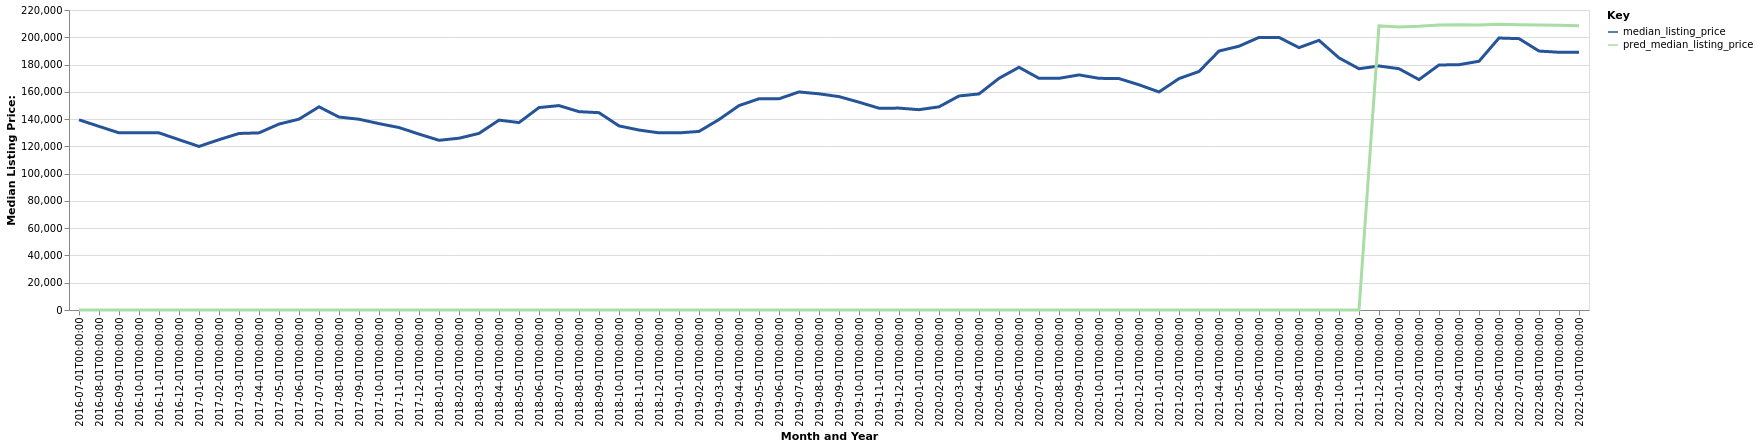

The data file committed next to this chart (first rows):
date, time_idx, median_listing_price, thirty_year_interest_rate_five, month, county_name, active_listing_count, pred_median_listing_price, month_year
2016-07-01, 0, 139450, 3.72, 7, Utica-Rome, NY, 1428, 0, Jul-2016
2016-08-01, 1, 134675, 3.73, 8, Utica-Rome, NY, 1437, 0, Aug-2016
2016-09-01, 2, 129900, 3.66, 9, Utica-Rome, NY, 1408, 0, Sep-2016
2016-10-01, 3, 129900, 3.64, 10, Utica-Rome, NY, 1326, 0, Oct-2016
2016-11-01, 4, 129900, 3.66, 11, Utica-Rome, NY, 1186, 0, Nov-2016
2016-12-01, 5, 124900, 3.48, 12, Utica-Rome, NY, 1133, 0, Dec-2016
2017-01-01, 6, 119950, 3.45, 1, Utica-Rome, NY, 1035, 0, Jan-2017
2017-02-01, 7, 124900, 3.5, 2, Utica-Rome, NY, 984.0, 0, Feb-2017
2017-03-01, 8, 129450, 3.52, 3, Utica-Rome, NY, 953.0, 0, Mar-2017
2017-04-01, 9, 129900, 4.03, 4, Utica-Rome, NY, 932.0, 0, Apr-2017
2017-05-01, 10, 136350, 4.32, 5, Utica-Rome, NY, 1010, 0, May-2017
2017-06-01, 11, 139950, 4.2, 6, Utica-Rome, NY, 1100, 0, Jun-2017
2017-07-01, 12, 149000, 4.19, 7, Utica-Rome, NY, 1174, 0, Jul-2017
2017-08-01, 13, 141500, 4.3, 8, Utica-Rome, NY, 1212, 0, Aug-2017
2017-09-01, 14, 139900, 4.1, 9, Utica-Rome, NY, 1192, 0, Sep-2017
2017-10-01, 15, 136675, 4.05, 10, Utica-Rome, NY, 1145, 0, Oct-2017
2017-11-01, 16, 133800, 3.94, 11, Utica-Rome, NY, 1063, 0, Nov-2017
2017-12-01, 17, 129000, 4.03, 12, Utica-Rome, NY, 965.0, 0, Dec-2017
2018-01-01, 18, 124450, 3.93, 1, Utica-Rome, NY, 901.0, 0, Jan-2018
2018-02-01, 19, 125975, 3.83, 2, Utica-Rome, NY, 879.0, 0, Feb-2018
2018-03-01, 20, 129500, 3.94, 3, Utica-Rome, NY, 849.0, 0, Mar-2018
2018-04-01, 21, 139250, 3.95, 4, Utica-Rome, NY, 844.0, 0, Apr-2018
2018-05-01, 22, 137450, 3.99, 5, Utica-Rome, NY, 863.0, 0, May-2018
2018-06-01, 23, 148450, 4.15, 6, Utica-Rome, NY, 974.0, 0, Jun-2018
2018-07-01, 24, 149900, 4.4, 7, Utica-Rome, NY, 1061, 0, Jul-2018
2018-08-01, 25, 145450, 4.46, 8, Utica-Rome, NY, 1104, 0, Aug-2018
2018-09-01, 26, 144700, 4.58, 9, Utica-Rome, NY, 1124, 0, Sep-2018
2018-10-01, 27, 135000, 4.66, 10, Utica-Rome, NY, 1090, 0, Oct-2018
2018-11-01, 28, 131975, 4.62, 11, Utica-Rome, NY, 1007, 0, Nov-2018
2018-12-01, 29, 129900, 4.54, 12, Utica-Rome, NY, 941.0, 0, Dec-2018
2019-01-01, 30, 129900, 4.6, 1, Utica-Rome, NY, 857.0, 0, Jan-2019
2019-02-01, 31, 130950, 4.72, 2, Utica-Rome, NY, 768.0, 0, Feb-2019
2019-03-01, 32, 139671, 4.9, 3, Utica-Rome, NY, 745.0, 0, Mar-2019
2019-04-01, 33, 149900, 4.94, 4, Utica-Rome, NY, 735.0, 0, Apr-2019
2019-05-01, 34, 154900, 4.75, 5, Utica-Rome, NY, 755.0, 0, May-2019
2019-06-01, 35, 154900, 4.51, 6, Utica-Rome, NY, 826.0, 0, Jun-2019
2019-07-01, 36, 159900, 4.41, 7, Utica-Rome, NY, 893.0, 0, Jul-2019
2019-08-01, 37, 158536, 4.41, 8, Utica-Rome, NY, 915.0, 0, Aug-2019
2019-09-01, 38, 156491, 4.2, 9, Utica-Rome, NY, 922.0, 0, Sep-2019
2019-10-01, 39, 152400, 4.14, 10, Utica-Rome, NY, 914.0, 0, Oct-2019
2019-11-01, 40, 148000, 3.84, 11, Utica-Rome, NY, 864.0, 0, Nov-2019
2019-12-01, 41, 148050, 3.81, 12, Utica-Rome, NY, 772.0, 0, Dec-2019
2020-01-01, 42, 146900, 3.75, 1, Utica-Rome, NY, 679.0, 0, Jan-2020
2020-02-01, 43, 149000, 3.73, 2, Utica-Rome, NY, 637.0, 0, Feb-2020
2020-03-01, 44, 156950, 3.78, 3, Utica-Rome, NY, 599.0, 0, Mar-2020
2020-04-01, 45, 158450, 3.75, 4, Utica-Rome, NY, 575.0, 0, Apr-2020
2020-05-01, 46, 169900, 3.74, 5, Utica-Rome, NY, 575.0, 0, May-2020
2020-06-01, 47, 178000, 3.72, 6, Utica-Rome, NY, 547.0, 0, Jun-2020
2020-07-01, 48, 169900, 3.49, 7, Utica-Rome, NY, 540.0, 0, Jul-2020
2020-08-01, 49, 169900, 3.65, 8, Utica-Rome, NY, 522.0, 0, Aug-2020
2020-09-01, 50, 172400, 3.33, 9, Utica-Rome, NY, 522.0, 0, Sep-2020
2020-10-01, 51, 169900, 3.28, 10, Utica-Rome, NY, 547.0, 0, Oct-2020
2020-11-01, 52, 169700, 3.21, 11, Utica-Rome, NY, 522.0, 0, Nov-2020
2020-12-01, 53, 165175, 3.07, 12, Utica-Rome, NY, 483.0, 0, Dec-2020
2021-01-01, 54, 159900, 2.99, 1, Utica-Rome, NY, 409.0, 0, Jan-2021
2021-02-01, 55, 169700, 2.93, 2, Utica-Rome, NY, 336.0, 0, Feb-2021
2021-03-01, 56, 174900, 2.88, 3, Utica-Rome, NY, 296.0, 0, Mar-2021
2021-04-01, 57, 189900, 2.84, 4, Utica-Rome, NY, 281.0, 0, Apr-2021
2021-05-01, 58, 193450, 2.71, 5, Utica-Rome, NY, 323.0, 0, May-2021
2021-06-01, 59, 199900, 2.79, 6, Utica-Rome, NY, 355.0, 0, Jun-2021
... 16 more rows
